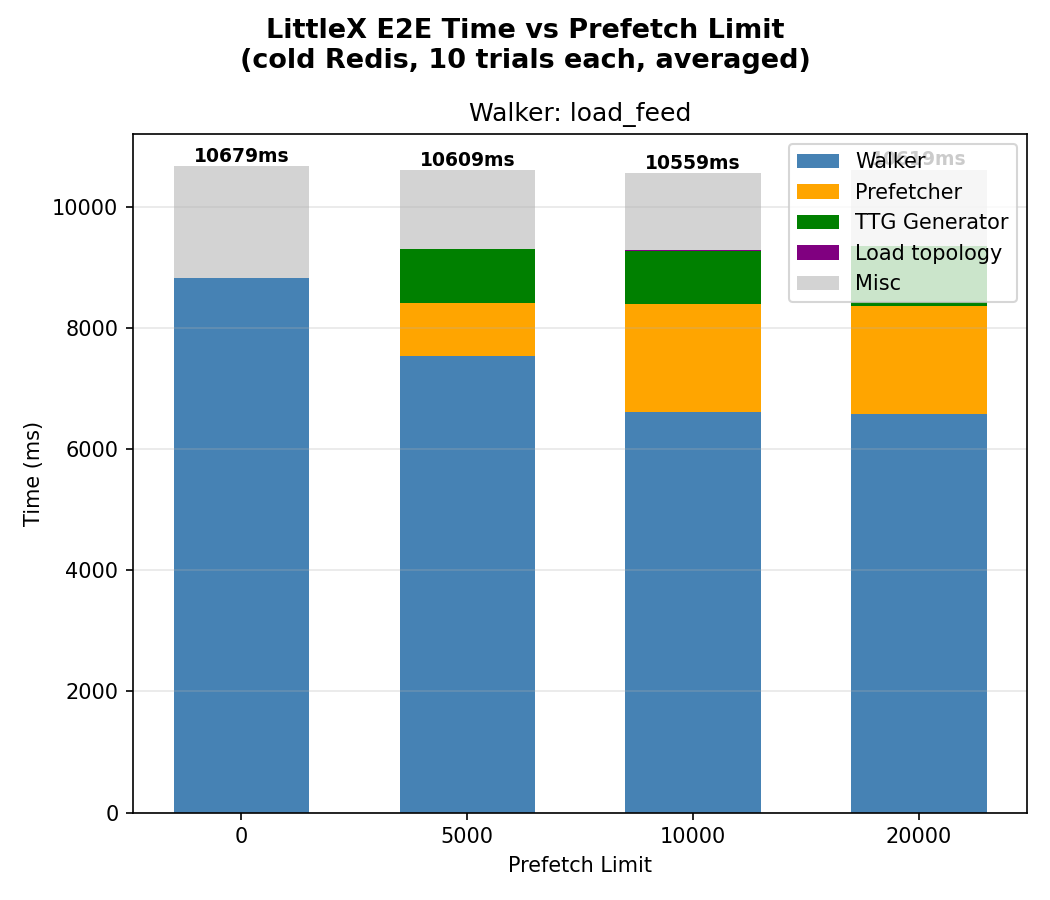

The file beside this chart, header and first rows:
walker, prefetch_limit, trial, e2e_ms, topo_idx_ms, ttg_ms, prefetch_ms, walker_ms
load_feed, 0, 1, 10679, 0.000, 0.000, 0.000, 8822
load_feed, 5000, 1, 10609, 8.337, 878, 884.3, 7539
load_feed, 10000, 1, 10559, 7.753, 886.3, 1772, 6624
load_feed, 20000, 1, 10619, 8.164, 976.2, 1791, 6584
